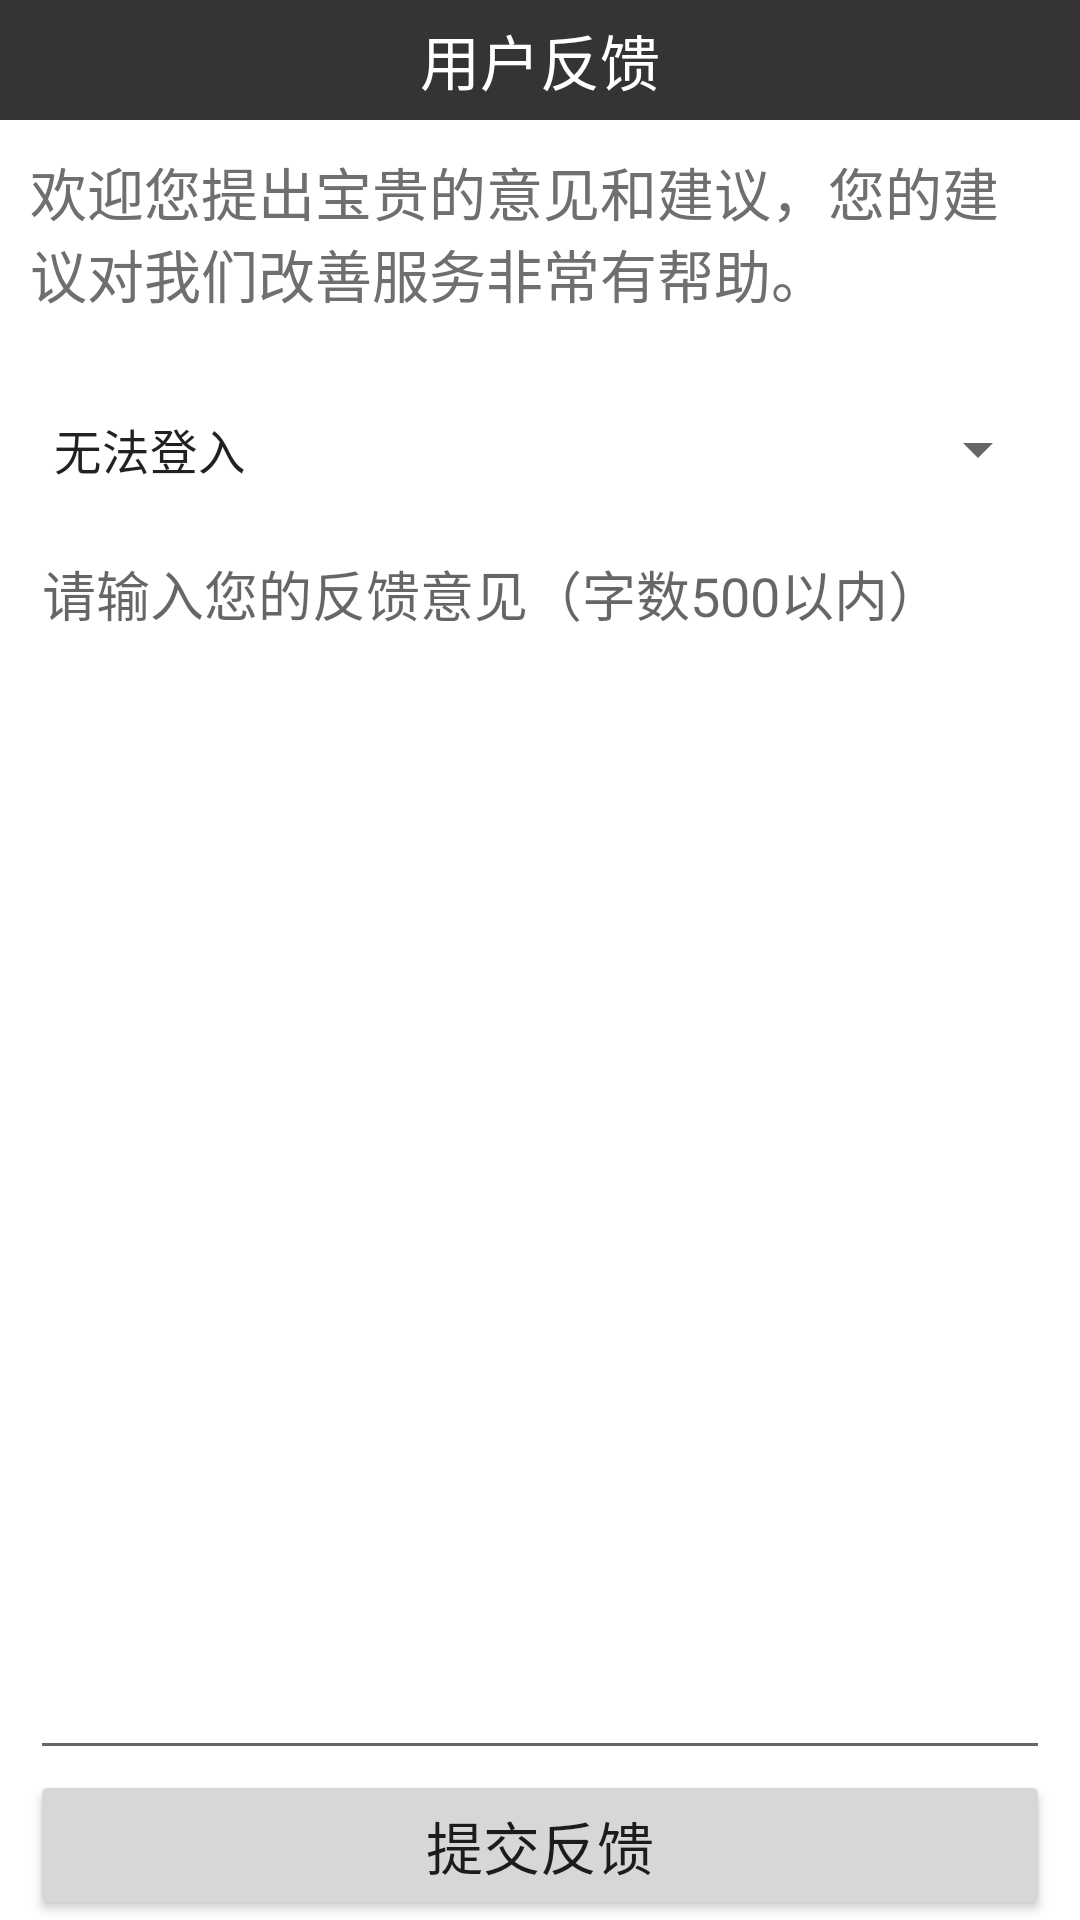

Reconstruct the res/layout file that produces this screen, plus the resources it refers to.
<!-- AndroidManifest.xml: application theme AppTheme -->
<!-- res/layout/fragment_feedback.xml -->
<?xml version="1.0" encoding="utf-8"?>
<LinearLayout
    xmlns:android="http://schemas.android.com/apk/res/android"
    android:orientation="vertical"
    android:layout_width="fill_parent"
    android:layout_height="fill_parent"
    android:background="#FFFFFF"
    android:clickable="true">
    <TextView
        android:text="用户反馈"
        android:layout_width="fill_parent"
        android:layout_height="40dip"
        android:background="#363433"
        android:textColor="#FFFFFF"
        android:gravity="center"
        android:textSize="20sp"/>
    <LinearLayout android:orientation="vertical"
        android:layout_width="fill_parent"
        android:layout_height="fill_parent"
        android:paddingLeft="10dp"
        android:paddingRight="10dp">
        <TextView android:id="@+id/feedback_title"
            android:layout_width="fill_parent"
            android:layout_height="wrap_content"
            android:textSize="19dp"
            android:textColor="#706F6D"
            android:layout_marginTop="10dp"
            android:layout_marginBottom="10dp"
            android:text="欢迎您提出宝贵的意见和建议，您的建议对我们改善服务非常有帮助。">
        </TextView>
        <LinearLayout android:orientation="horizontal"
            android:layout_width="fill_parent"
            android:layout_height="wrap_content"
            android:layout_marginTop="10dp" >
            <Spinner android:id="@+id/feedback_type_spinner"
                android:layout_width="wrap_content"
                android:layout_height="50dp"
                android:layout_weight="1"
                android:focusable="true"
                android:entries="@array/feedback_type"/>
        </LinearLayout>
        <RelativeLayout android:layout_width="fill_parent"
            android:layout_height="fill_parent">
            <EditText android:id="@+id/feedback_content"
                android:layout_width="fill_parent"
                android:layout_height="fill_parent"
                android:maxEms="10"
                android:minEms="10"
                android:hint="请输入您的反馈意见（字数500以内）"
                android:gravity="top"
                android:layout_marginBottom="50dip"/>
            <Button android:id="@+id/feedback_submit"
                android:layout_width="fill_parent"
                android:layout_height="50dp"
                android:text="提交反馈"
                android:textSize="19dp"
                android:layout_gravity="center_horizontal"
                android:layout_alignParentBottom="true"/>
        </RelativeLayout>
    </LinearLayout>
</LinearLayout>
<!-- resources referenced by this layout -->
<resources>
  <string-array name="feedback_type">
          <item>无法登入</item>
          <item>用户过期</item>
          <item>系统崩溃</item>
      </string-array>
  <style name="AppTheme" parent="Theme.AppCompat.Light.DarkActionBar">
          
          <item name="colorPrimary">@color/colorPrimary</item>
          <item name="colorPrimaryDark">@color/colorPrimaryDark</item>
          <item name="colorAccent">@color/colorAccent</item>
      </style>
  <color name="colorPrimary">#CA6E8E</color>
  <color name="colorPrimaryDark">#CA6E8E</color>
  <color name="colorAccent">#D81B60</color>
</resources>
